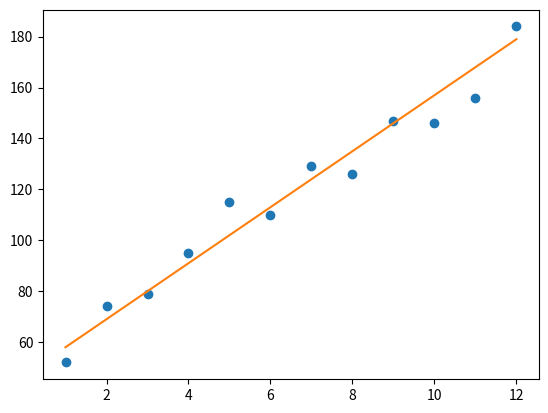

Write the Python code that produced this figure.
import matplotlib.pyplot as plt

"""
For our program to make a level of guess, we have to determine what a line would look like through these data points
"""

# A Line is determined by its slope (m) and intercept (b)
# Slope is how steep a line is
# Intercept is where the line hits the y-axis
# For each point, we can say y = mx + b

months = [1, 2, 3, 4, 5, 6, 7, 8, 9, 10, 11, 12]
revenue = [52, 74, 79, 95, 115, 110, 129, 126, 147, 146, 156, 184]

m = 11
b = 47

plt.plot(months, revenue, "o")

# Using list comprehension to create a list of points to make into a line
y = [m * x + b for x in months]
plt.plot(months, y)
plt.show()
